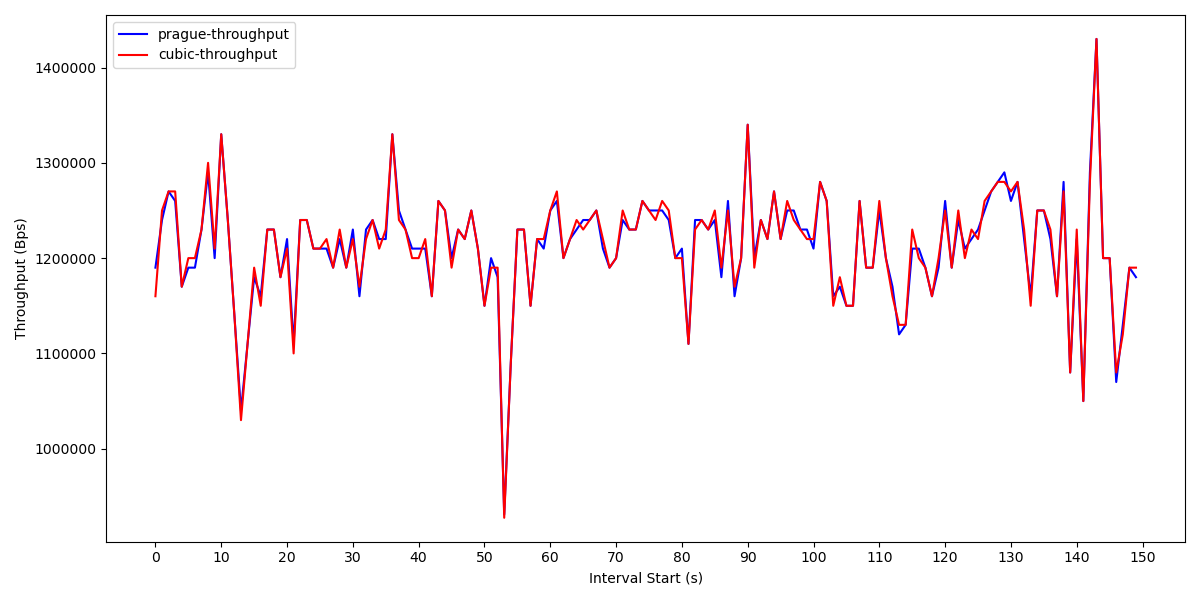

The data file committed next to this chart (first rows):
Interval start, prague-throughput, cubic-throughput, 
0, 1.19E+06, 1.16E+06, 
1, 1.24E+06, 1.25E+06, 
2, 1.27E+06, 1.27E+06, 
3, 1.26E+06, 1.27E+06, 
4, 1.17E+06, 1.17E+06, 
5, 1.19E+06, 1.20E+06, 
6, 1.19E+06, 1.20E+06, 
7, 1.23E+06, 1.23E+06, 
8, 1.29E+06, 1.30E+06, 
9, 1.20E+06, 1.21E+06, 
10, 1.33E+06, 1.33E+06, 
11, 1.24E+06, 1.24E+06, 
12, 1.14E+06, 1.14E+06, 
13, 1.04E+06, 1.03E+06, 
14, 1.11E+06, 1.11E+06, 
15, 1.18E+06, 1.19E+06, 
16, 1.16E+06, 1.15E+06, 
17, 1.23E+06, 1.23E+06, 
18, 1.23E+06, 1.23E+06, 
19, 1.18E+06, 1.18E+06, 
20, 1.22E+06, 1.21E+06, 
21, 1.11E+06, 1.10E+06, 
22, 1.24E+06, 1.24E+06, 
23, 1.24E+06, 1.24E+06, 
24, 1.21E+06, 1.21E+06, 
25, 1.21E+06, 1.21E+06, 
26, 1.21E+06, 1.22E+06, 
27, 1.19E+06, 1.19E+06, 
28, 1.22E+06, 1.23E+06, 
29, 1.19E+06, 1.19E+06, 
30, 1.23E+06, 1.22E+06, 
31, 1.16E+06, 1.17E+06, 
32, 1.23E+06, 1.22E+06, 
33, 1.24E+06, 1.24E+06, 
34, 1.22E+06, 1.21E+06, 
35, 1.22E+06, 1.23E+06, 
36, 1.33E+06, 1.33E+06, 
37, 1.25E+06, 1.24E+06, 
38, 1.23E+06, 1.23E+06, 
39, 1.21E+06, 1.20E+06, 
40, 1.21E+06, 1.20E+06, 
41, 1.21E+06, 1.22E+06, 
42, 1.16E+06, 1.16E+06, 
43, 1.26E+06, 1.26E+06, 
44, 1.25E+06, 1.25E+06, 
45, 1.20E+06, 1.19E+06, 
46, 1.23E+06, 1.23E+06, 
47, 1.22E+06, 1.22E+06, 
48, 1.25E+06, 1.25E+06, 
49, 1.21E+06, 1.21E+06, 
50, 1.15E+06, 1.15E+06, 
51, 1.20E+06, 1.19E+06, 
52, 1.18E+06, 1.19E+06, 
53, 931030, 927540, 
54, 1.09E+06, 1.09E+06, 
55, 1.23E+06, 1.23E+06, 
56, 1.23E+06, 1.23E+06, 
57, 1.15E+06, 1.15E+06, 
58, 1.22E+06, 1.22E+06, 
59, 1.21E+06, 1.22E+06, 
... 92 more rows
